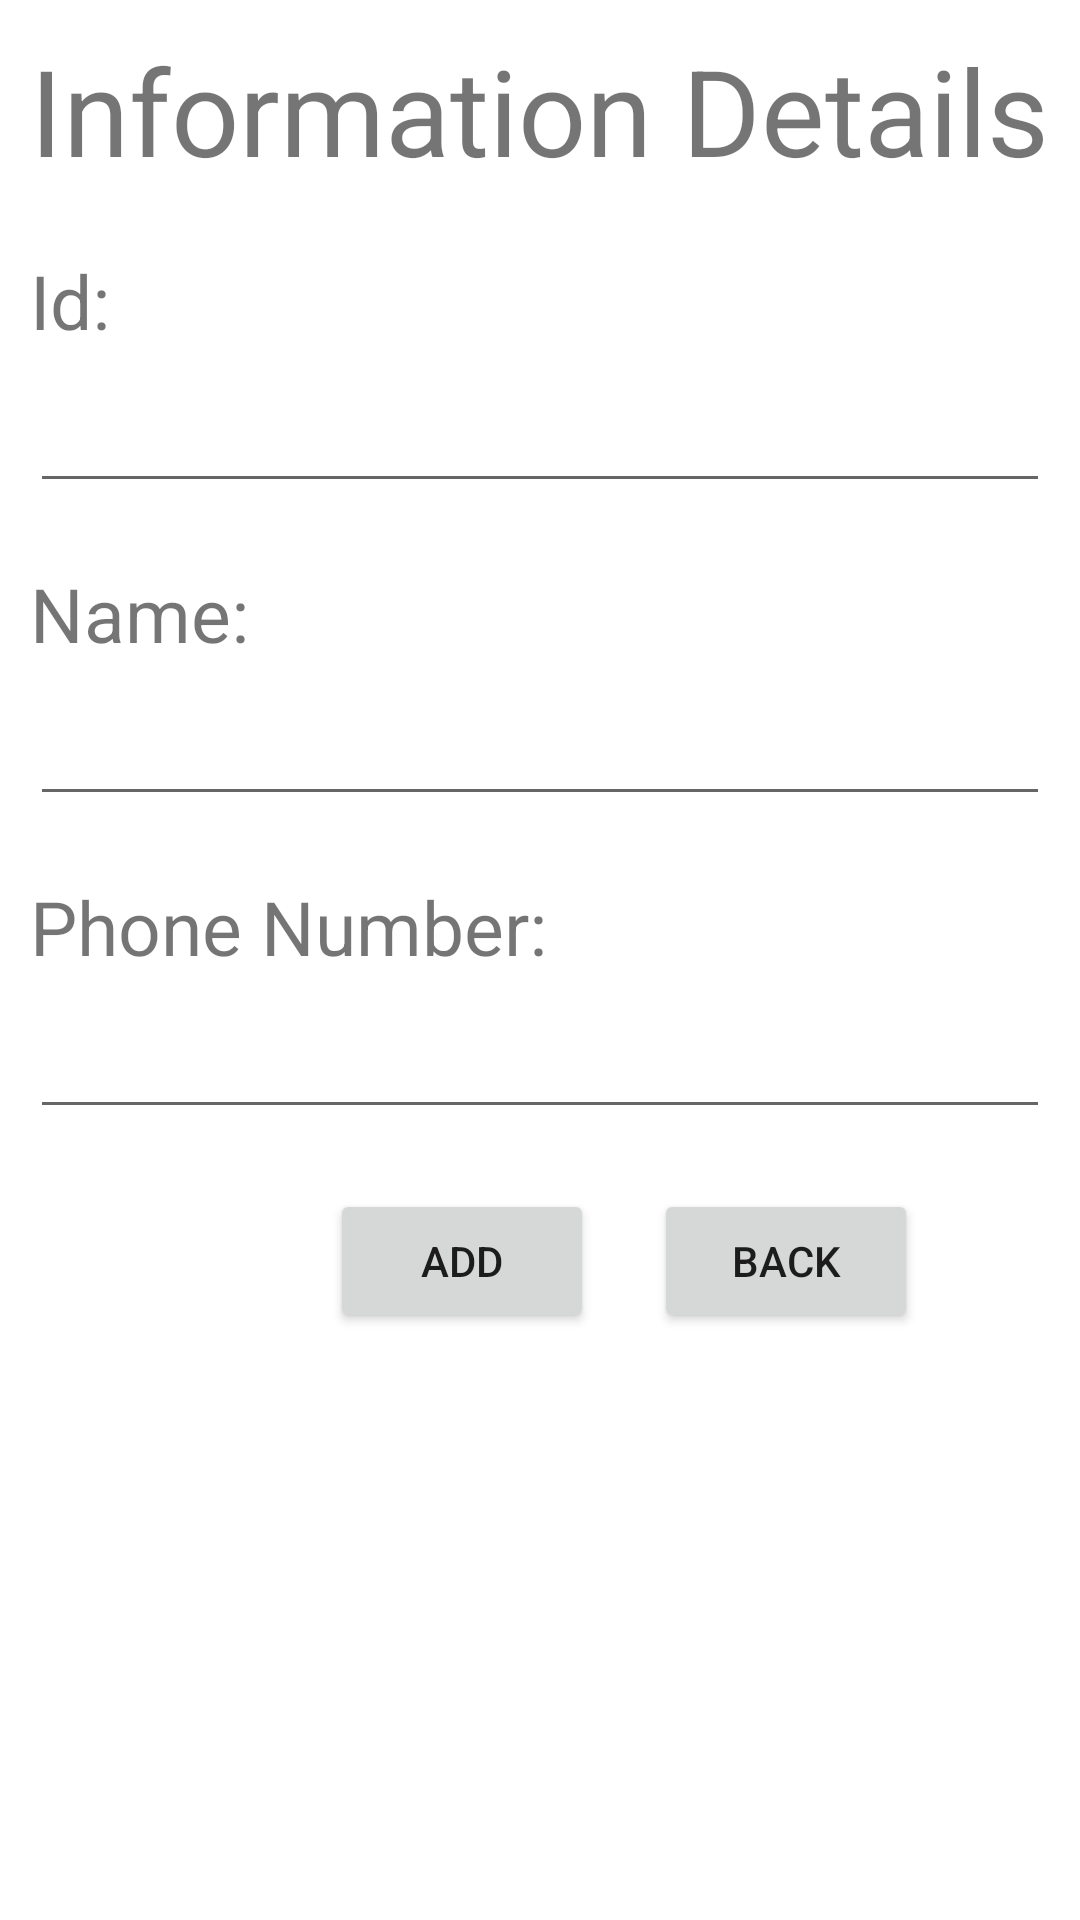

Layout XML and referenced resources for this Android screen:
<!-- AndroidManifest.xml: application theme Theme.OnTap10 -->
<!-- res/layout/activity_add_contacts.xml -->
<?xml version="1.0" encoding="utf-8"?>
<LinearLayout xmlns:android="http://schemas.android.com/apk/res/android"
    xmlns:app="http://schemas.android.com/apk/res-auto"
    xmlns:tools="http://schemas.android.com/tools"
    android:layout_width="match_parent"
    android:layout_height="match_parent"
    android:orientation="vertical"
    android:padding="10dp"
    tools:context=".AddContacts">

    <TextView
        android:layout_width="wrap_content"
        android:layout_height="wrap_content"
        android:text="Information Details"
        android:textSize="40sp" />

    <TextView
        android:layout_width="wrap_content"
        android:layout_height="wrap_content"
        android:layout_marginTop="20dp"
        android:text="Id: "
        android:textSize="25sp" />

    <EditText
        android:id="@+id/edtId"
        android:layout_width="match_parent"
        android:layout_height="wrap_content"
        android:textSize="25sp" />

    <TextView
        android:layout_width="wrap_content"
        android:layout_height="wrap_content"
        android:layout_marginTop="20dp"
        android:text="Name: "
        android:textSize="25sp" />

    <EditText
        android:id="@+id/edtName"
        android:layout_width="match_parent"
        android:layout_height="wrap_content"
        android:textSize="25sp" />

    <TextView
        android:layout_width="wrap_content"
        android:layout_height="wrap_content"
        android:layout_marginTop="20dp"
        android:text="Phone Number: "
        android:textSize="25sp" />

    <EditText
        android:id="@+id/edtPhoneNumber"
        android:layout_width="match_parent"
        android:layout_height="wrap_content"
        android:textSize="25sp" />

    <LinearLayout
        android:layout_width="match_parent"
        android:layout_height="wrap_content"
        android:layout_marginTop="20dp"
        android:orientation="horizontal">

        <Button
            android:id="@+id/btnAdd"
            android:layout_width="wrap_content"
            android:layout_height="wrap_content"
            android:text="Add"
            android:layout_marginLeft="100dp"/>

        <Button
            android:id="@+id/btnBack"
            android:layout_marginLeft="20dp"
            android:layout_width="wrap_content"
            android:layout_height="wrap_content"
            android:text="Back" />

    </LinearLayout>


</LinearLayout>
<!-- resources referenced by this layout -->
<resources>
  <style name="Theme.OnTap10" parent="Theme.MaterialComponents.DayNight.DarkActionBar">
          
          <item name="colorPrimary">@color/purple_500</item>
          <item name="colorPrimaryVariant">@color/purple_700</item>
          <item name="colorOnPrimary">@color/white</item>
          
          <item name="colorSecondary">@color/teal_200</item>
          <item name="colorSecondaryVariant">@color/teal_700</item>
          <item name="colorOnSecondary">@color/black</item>
          
          <item name="android:statusBarColor" tools:targetApi="l">?attr/colorPrimaryVariant</item>
          
      </style>
  <!-- not gathered from this repository: default colours our renderer supplied (Android Studio template values) -->
  <color name="purple_500">#FF6200EE</color>
  <color name="purple_700">#FF3700B3</color>
  <color name="teal_200">#FF03DAC5</color>
  <color name="teal_700">#FF018786</color>
  <color name="black">#FF000000</color>
  <color name="white">#FFFFFFFF</color>
</resources>
